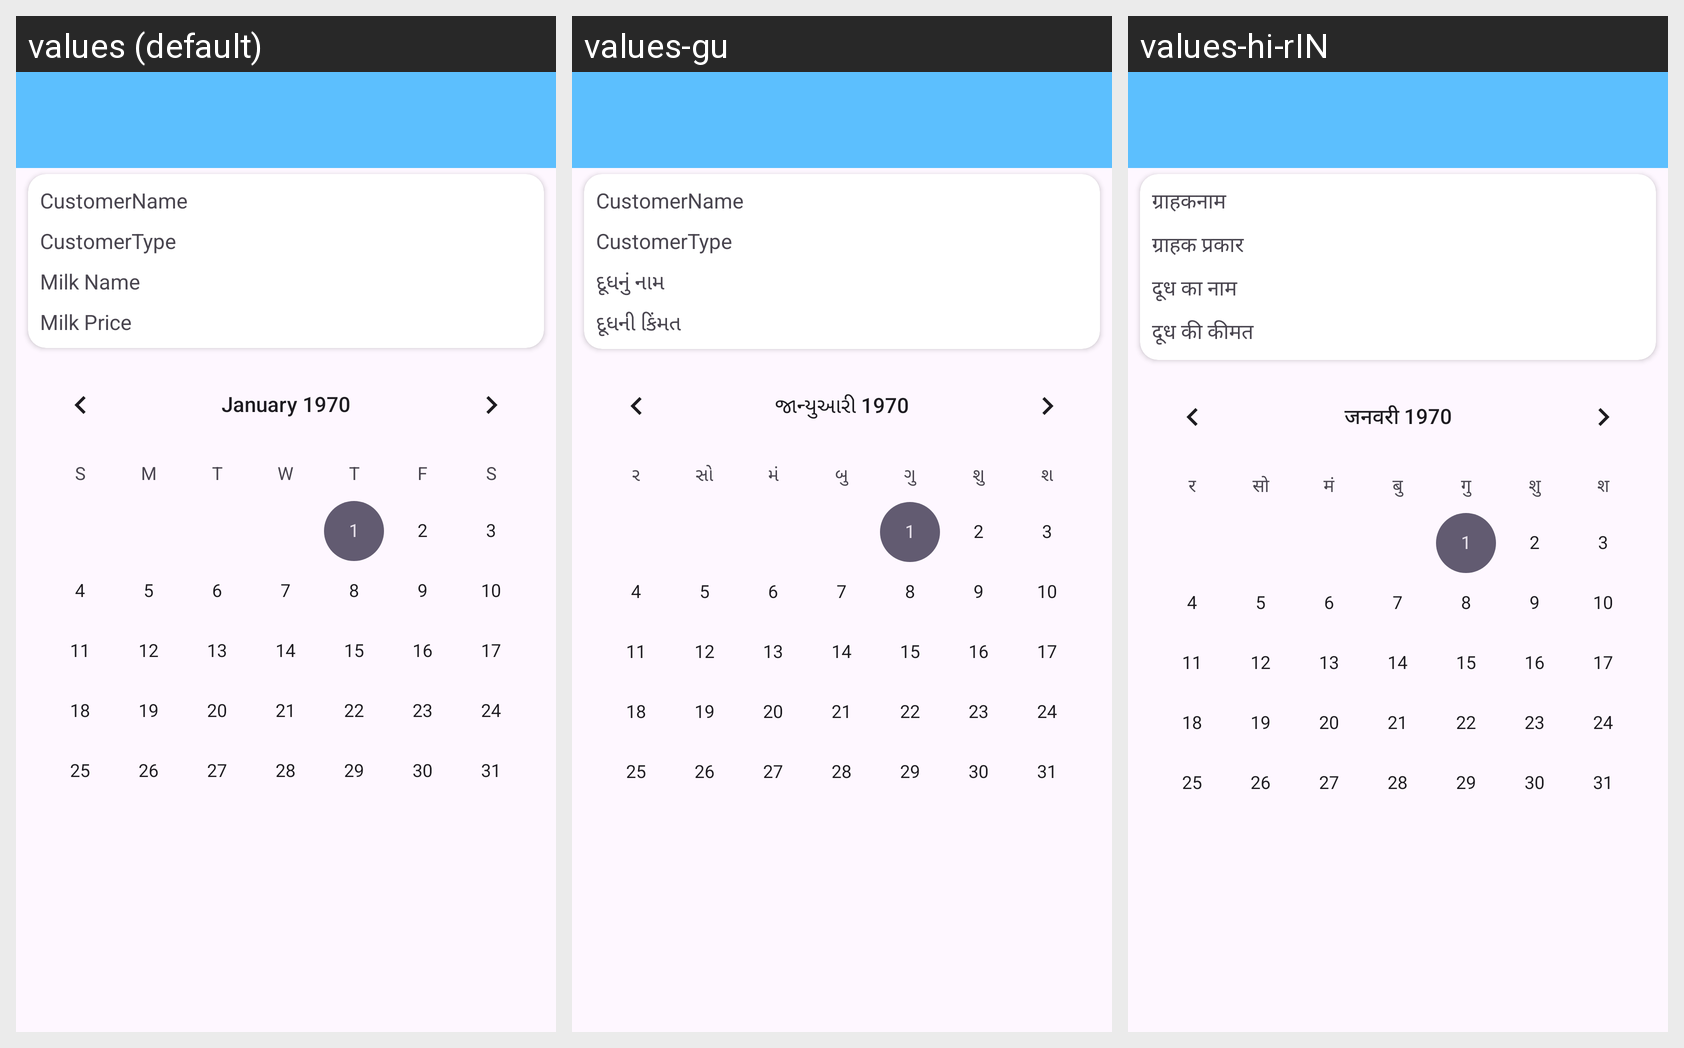

Translations of the strings shown on this Android screen, per locale in the grid:
Android screen res/layout/activity_dail_add_customer_milk.xml rendered under 3 locales, left to right: values (default), values-gu, values-hi-rIN. Device: Nexus 5 (rendered at 1080×1920; each locale shown at half size, 540×960, under a caption strip naming it); theme Theme.MyDailyMilk.
Strings drawn on this screen, with the default value and each locale's value (text and hints the layout hard-codes appear in the picture but are not listed):

CustomerName
  values: CustomerName
  values-gu: CustomerName
  values-hi-rIN: ग्राहकनाम

customerType
  values: CustomerType
  values-gu: CustomerType
  values-hi-rIN: ग्राहक प्रकार

milk_name
  values: Milk Name
  values-gu: દૂધનું નામ
  values-hi-rIN: दूध का नाम

milk_price
  values: Milk Price
  values-gu: દૂધની કિંમત
  values-hi-rIN: दूध की कीमत
